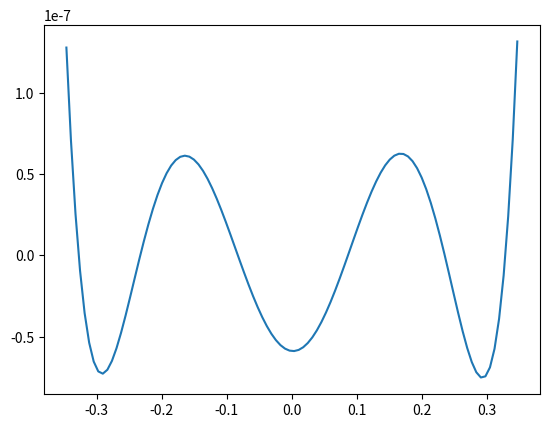

Write Python code to recreate this figure.
import numpy as np
from numpy.polynomial.polynomial import Polynomial
from scipy.special import cosdg
import matplotlib.pyplot as plt

# Construct a polynomial of order 3
order = 5

# For now, interpolate from the rescaled range [-0.5 ln(2), +0.5 ln(2)]
# TODO: Someday, look into table lookup into a smaller range.
bound = 0.5 * np.log(2.)

#---

# Interpolation of an nth order polynomial requires n+1 points
n_nodes = order + 2

# Initialize with Chebyshev nodes, which should approximate the extrema and
# capture oscillation of the error.
# First and last point are extrema, separated by 0.5 dTheta, but the n zeros
# are separated by dTheta.
# 180 = 0.5 dTheta + n dTheta + 0.5 dTheta

d_angle = 180. / n_nodes

angles = np.linspace(0.5 * d_angle, 180. - 0.5 * d_angle, n_nodes)
nodes = bound * cosdg(angles)

## Check output
#print(angles)
#print(nodes)


#---

# Start the Remez minimax solver.  Set up the first iteration.

R = np.vander(nodes, N=n_nodes-1, increasing=True)
# TODO: Better way to do this?
R = np.append(R,[[(-1)**k] for k in range(n_nodes)],axis=1)

f = np.exp(nodes)

# Now solve for the coefficients
coeff = np.linalg.solve(R, f)

## Check output
#print(R)
#print(f)
#print(coeff)

#---

# Check results

# Plot the first estimate
x = np.linspace(-bound, bound, 100)
mm_poly = Polynomial(coeff[:-1])

plt.plot(x, np.exp(x) - mm_poly(x))
plt.show()

#---

# Try a second iteration of Remez

# 1. Find the new extrema
